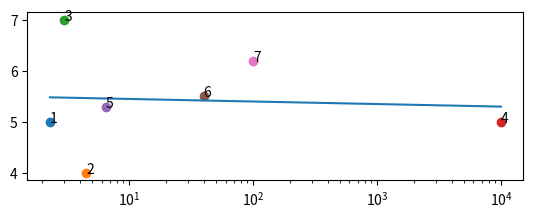

Recreate this plot in Python.
# -*- coding: utf-8 -*-
"""
Created on Fri Jun  4 16:30:16 2021

@author: 0
"""
#对数散点拟合曲线画图
import numpy as np
import matplotlib.pyplot as plt
 # 输入部分
x=[2.3,4.5,3,10000,6.5,40,100]
y=[5,4,7,5,5.3,5.5,6.2]
name=["1","2","3","4","5","6","7"]
fig = plt.figure() 
ax = fig.add_subplot(2,1,1)
ax.set_xscale('log') 
# 拟合对数
result=np.polyfit(np.log(x), y, 1)

q = np.arange(min(x),max(x),(max(x)-min(x))/1000)
 
p =np.log(q)*result[0]+result[1]

plt.plot(q, p)
# 绘图
if len(x)==len(y) and len(x)==len(name):
   for i in range(0,len(x)):
     plt.scatter(x[i],y[i])
     plt.annotate(name[i],(x[i],y[i]))
    
   plt.show()

else:
    raise ValueError("长度不匹配")
